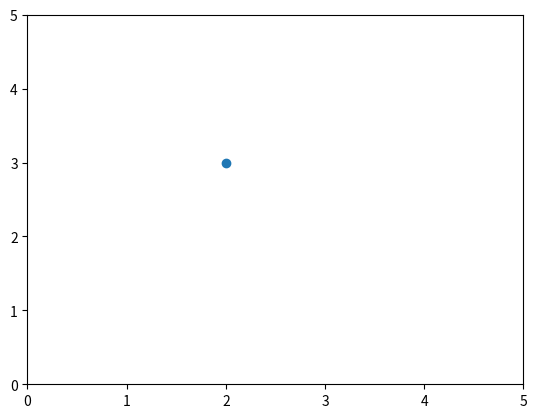

The script that saved this image:
from matplotlib import pyplot as plt

'''
plt.rcParams["figure.figsize"] = [7.00, 3.50]
plt.rcParams["figure.autolayout"] = True
x = [3.675, 4]
y = [3, 2]
plt.xlim(0, 5)
plt.ylim(0, 5)
plt.grid()
plt.plot(x, marker="o", markersize=10, markerfacecolor="red")
plt.show()
'''

# Define the coordinates of the point
plt.xlim(0, 5)
plt.ylim(0, 5)
x = 2
y = 3

# Plot the point
plt.scatter(x, y)

# Display the plot
plt.show()